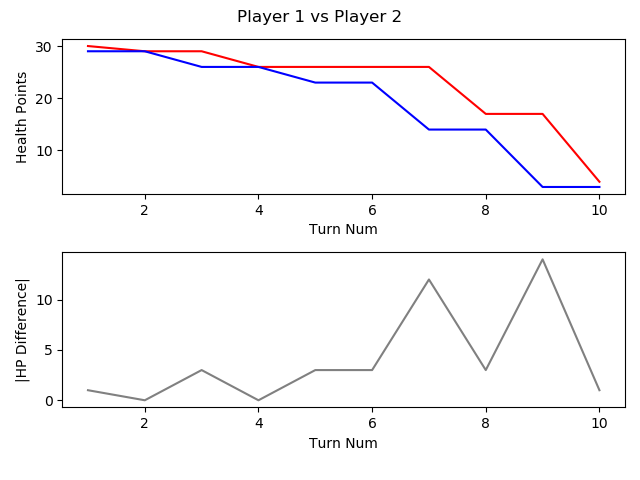

The file beside this chart, header and first rows:
, TURN_NO, P1_HEALTH, P2_HEALTH, CURRENT_PLAYER, AMOUNTHEALEDTHISTURN, NUMATTACKSTHISTURN, NUMCARDSDRAWNTHISTURN, NUMCARDSPLAYEDTHISTURN, NUMCARDSTODRAW, NUMELEMENTALSPLAYEDLASTTURN, NUMELEMENTALSPLAYEDTHISTURN, NUMFRIENDLYMINIONSTHATATTACKEDTHISTURN, NUMFRIENDLYMINIONSTHATDIEDTHISTURN, NUMMINIONSPLAYEDTHISTURN, NUMMINIONSPLAYERKILLEDTHISTURN, NUMOPTIONSPLAYEDTHISTURN, NUMSECRETSPLAYEDTHISGAME, NUMSPELLSPLAYEDTHISGAME, NUMTIMESHEROPOWERUSEDTHISGAME, REMAININGMANA, TOTALMANASPENTTHISGAME, USEDMANATHISTURN
1, 1, 30, 29, P1 FitzVonGerald, 0, 0, 1, 1, 0, 0, 0, 0, 0, 1, 0, 2, 0, 0, 0, 0, 1, 1
2, 2, 29, 29, P2 RehHausZuckFuchs, 0, 0, 1, 1, 0, 0, 0, 0, 0, 0, 0, 2, 0, 1, 0, 0, 1, 1
3, 3, 29, 26, P1 FitzVonGerald, 0, 0, 1, 0, 0, 0, 0, 2, 0, 0, 0, 3, 0, 0, 0, 2, 1, 0
4, 4, 26, 26, P2 RehHausZuckFuchs, 0, 0, 1, 2, 0, 0, 0, 0, 0, 0, 0, 3, 0, 2, 0, 0, 4, 2
5, 5, 26, 23, P1 FitzVonGerald, 0, 0, 1, 1, 0, 0, 0, 2, 0, 1, 0, 4, 0, 0, 0, 0, 4, 3
6, 6, 26, 23, P2 RehHausZuckFuchs, 0, 0, 1, 1, 0, 0, 0, 0, 0, 1, 0, 1, 0, 2, 0, 0, 7, 3
7, 7, 26, 14, P1 FitzVonGerald, 0, 0, 1, 1, 0, 0, 0, 4, 0, 1, 0, 5, 0, 0, 0, 0, 8, 4
8, 8, 17, 14, P2 RehHausZuckFuchs, 0, 0, 1, 1, 0, 0, 0, 3, 0, 1, 1, 5, 0, 2, 0, 0, 11, 4
9, 9, 17, 3, P1 FitzVonGerald, 0, 0, 1, 1, 0, 0, 0, 3, 0, 0, 0, 5, 0, 0, 0, 0, 13, 5
10, 10, 4, 3, P2 RehHausZuckFuchs, 0, 0, 1, 3, 0, 0, 0, 3, 0, 3, 0, 7, 0, 2, 0, 0, 16, 5
